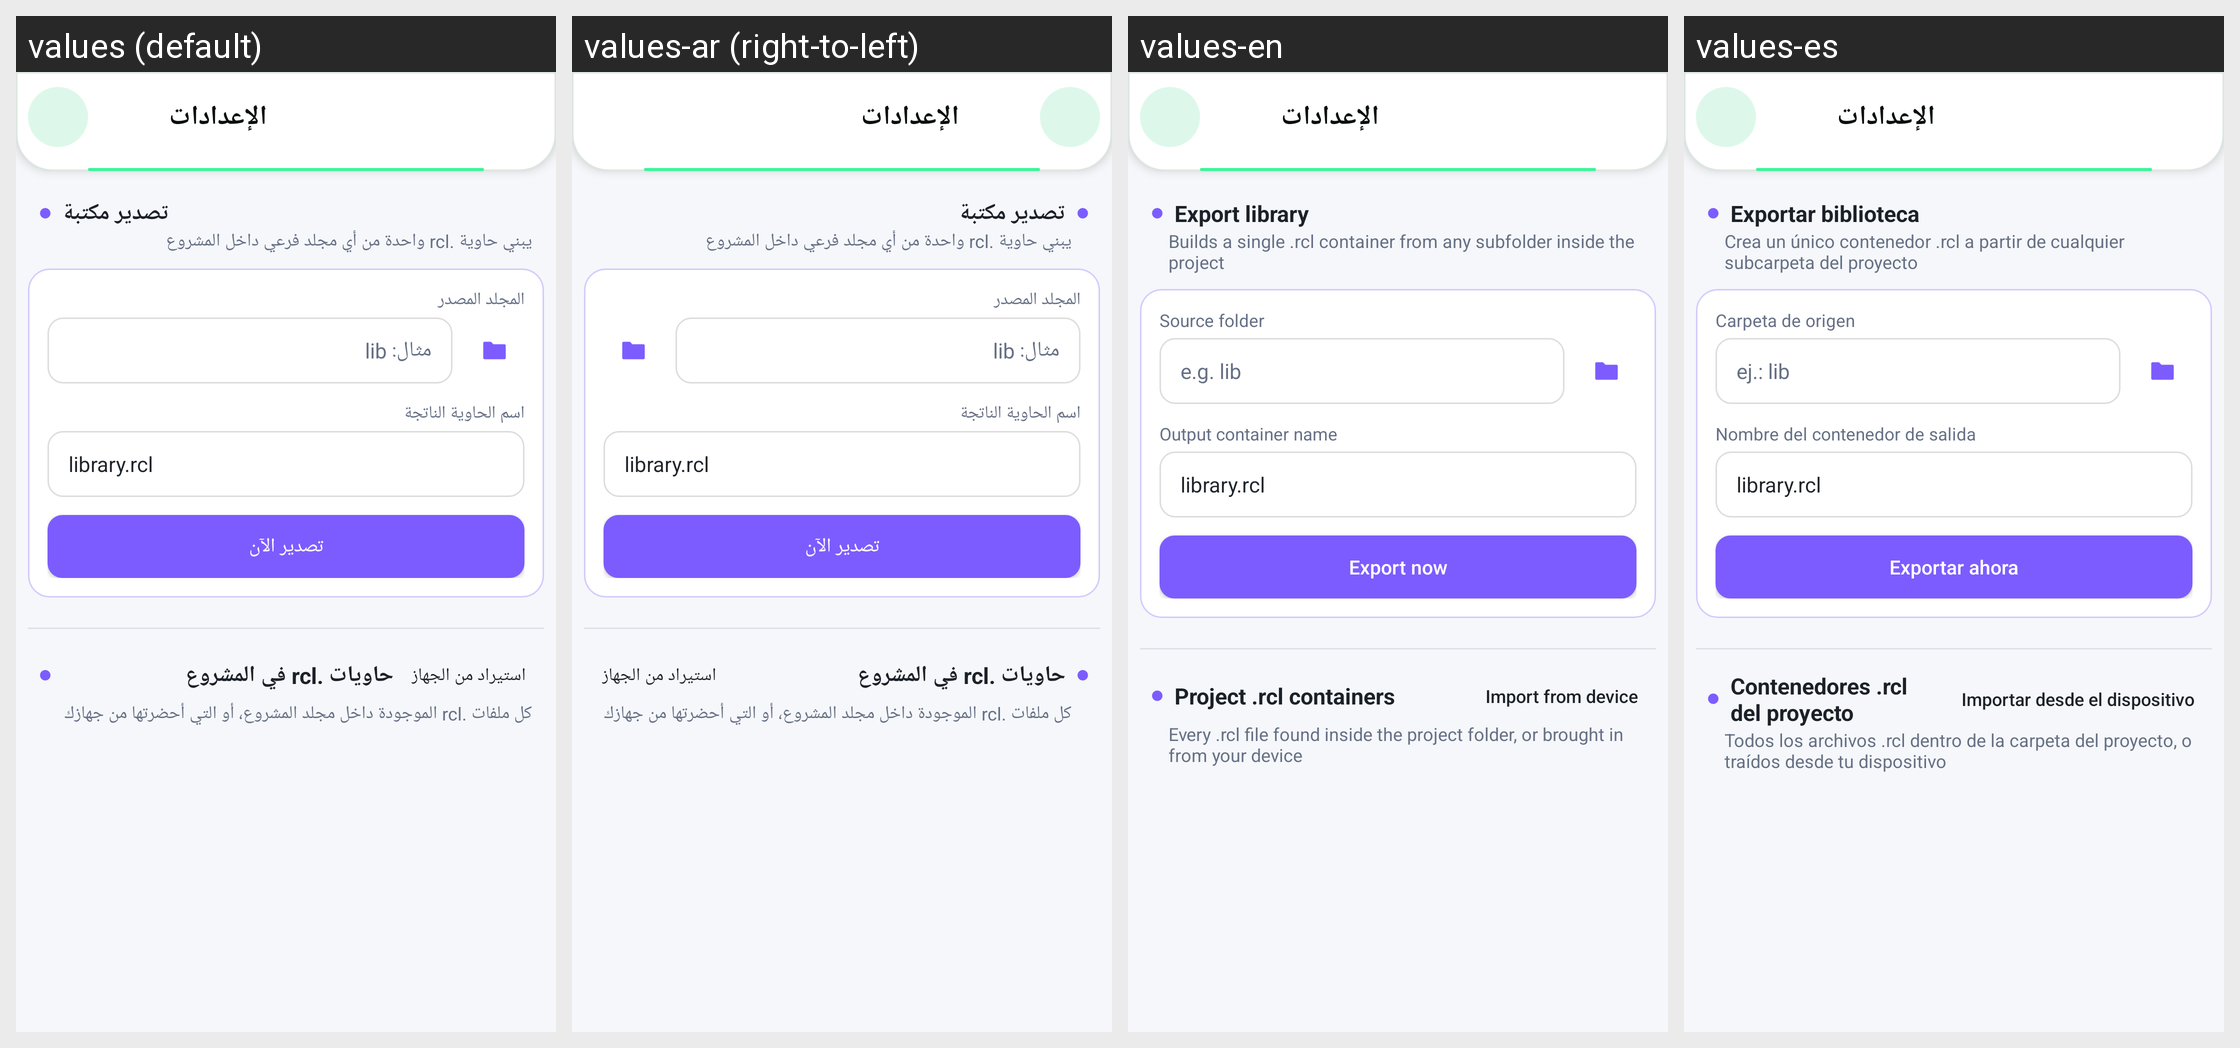

For this localized Android screen grid, give each drawn string resource with its value in every locale shown.
Android screen res/layout/activity_clc.xml rendered under 4 locales, left to right: values (default), values-ar (right-to-left), values-en, values-es. Device: Nexus 5 (rendered at 1080×1920; each locale shown at half size, 540×960, under a caption strip naming it); theme Theme.RinLang.
Strings drawn on this screen, with the default value and each locale's value (text and hints the layout hard-codes, and strings that could not be matched under every locale, appear in the picture but are not listed):

clc_section_export
  values: تصدير مكتبة
  values-ar: تصدير مكتبة
  values-en: Export library
  values-es: Exportar biblioteca

clc_section_export_hint
  values: يبني حاوية .rcl واحدة من أي مجلد فرعي داخل المشروع
  values-ar: يبني حاوية .rcl واحدة من أي مجلد فرعي داخل المشروع
  values-en: Builds a single .rcl container from any subfolder inside the project
  values-es: Crea un único contenedor .rcl a partir de cualquier subcarpeta del proyecto

clc_export_src_hint
  values: المجلد المصدر
  values-ar: المجلد المصدر
  values-en: Source folder
  values-es: Carpeta de origen

clc_export_src_field_hint
  values: مثال: lib
  values-ar: مثال: lib
  values-en: e.g. lib
  values-es: ej.: lib

clc_export_out_hint
  values: اسم الحاوية الناتجة
  values-ar: اسم الحاوية الناتجة
  values-en: Output container name
  values-es: Nombre del contenedor de salida

action_export_now
  values: تصدير الآن
  values-ar: تصدير الآن
  values-en: Export now
  values-es: Exportar ahora

clc_section_containers
  values: حاويات .rcl في المشروع
  values-ar: حاويات .rcl في المشروع
  values-en: Project .rcl containers
  values-es: Contenedores .rcl del proyecto

action_import_from_device
  values: استيراد من الجهاز
  values-ar: استيراد من الجهاز
  values-en: Import from device
  values-es: Importar desde el dispositivo

clc_section_containers_hint
  values: كل ملفات .rcl الموجودة داخل مجلد المشروع، أو التي أحضرتها من جهازك
  values-ar: كل ملفات .rcl الموجودة داخل مجلد المشروع، أو التي أحضرتها من جهازك
  values-en: Every .rcl file found inside the project folder, or brought in from your device
  values-es: Todos los archivos .rcl dentro de la carpeta del proyecto, o traídos desde tu dispositivo
